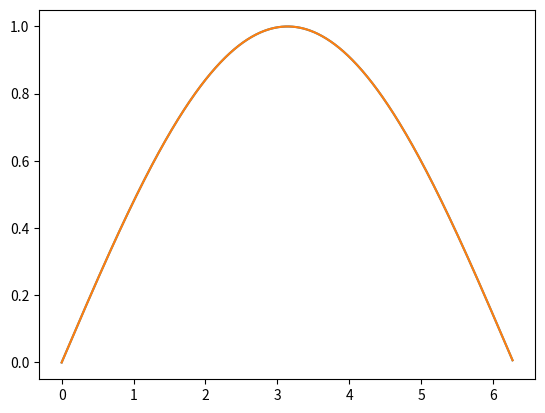

Here is the Python script that generated this plot:
# -*- coding: utf-8 -*-
import numpy as np
import matplotlib.pyplot as plt

def mans_sinuss(x,n):
 k=0 
 a=(-1)**0*x**1/(2) #ja int tad rez = int -vesels skaitlis
 s=a
 

 while k < 500: 
  k=k+1
  a=a*(-1)*x**2/(4*(2*k)*(2*k+1))
  s=s+a
 return s

x=np.arange(0.0, 6.28, 0.01) #no 00 lidz 6.28 solis 0.01
y=np.sin(x/2)
yy=mans_sinuss(x,0)
plt.plot(x,y)
plt.plot(x,yy)
plt.show()
